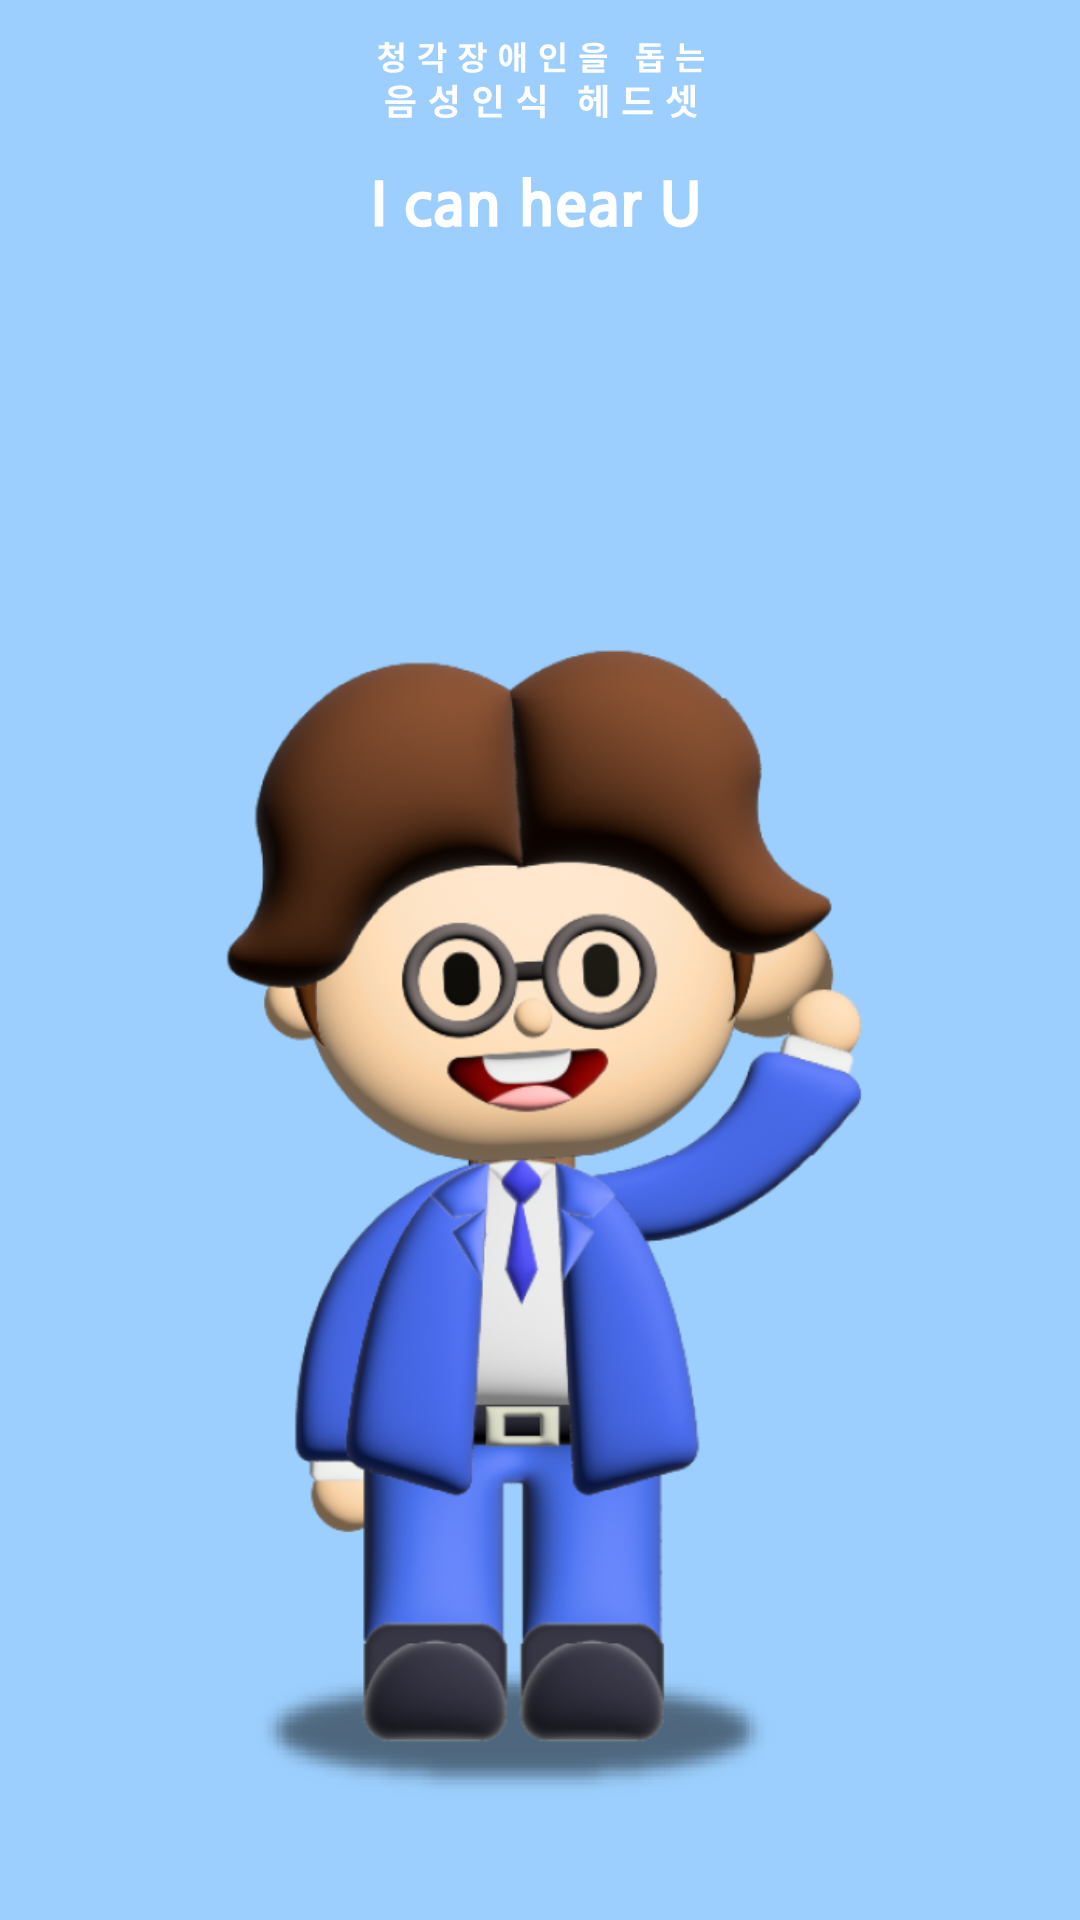

The Android layout XML behind this screen, and the referenced resources:
<!-- AndroidManifest.xml: application theme Theme.ESC -->
<!-- res/layout/activity_login.xml -->
<?xml version="1.0" encoding="utf-8"?>
<LinearLayout xmlns:android="http://schemas.android.com/apk/res/android"
    xmlns:app="http://schemas.android.com/apk/res-auto"
    xmlns:tools="http://schemas.android.com/tools"
    android:id="@+id/main"
    android:layout_width="match_parent"
    android:layout_height="match_parent"
    android:orientation="vertical"
    android:gravity="center"
    android:background="@color/backgroundblue"
    tools:context=".Login">
    <ImageView
        android:layout_width="wrap_content"
        android:layout_height="wrap_content"
        android:src="@drawable/headset"/>
<ImageView
    android:id="@+id/login_btn"
    android:layout_marginTop="50dp"
    android:layout_width="300dp"
    android:layout_height="500dp"
    android:src="@drawable/img"/>
</LinearLayout>
<!-- resources referenced by this layout -->
<resources>
  <color name="backgroundblue">#9CCFFE</color>
  <!-- drawable headset: vector/xml drawable (drawable, 27034 chars, omitted) -->
  <!-- drawable img: png bitmap (drawable, 309543 bytes) -->
  <style name="Theme.ESC" parent="Base.Theme.ESC" />
  <style name="Base.Theme.ESC" parent="Theme.Material3.DayNight.NoActionBar">
          
          
      </style>
</resources>
